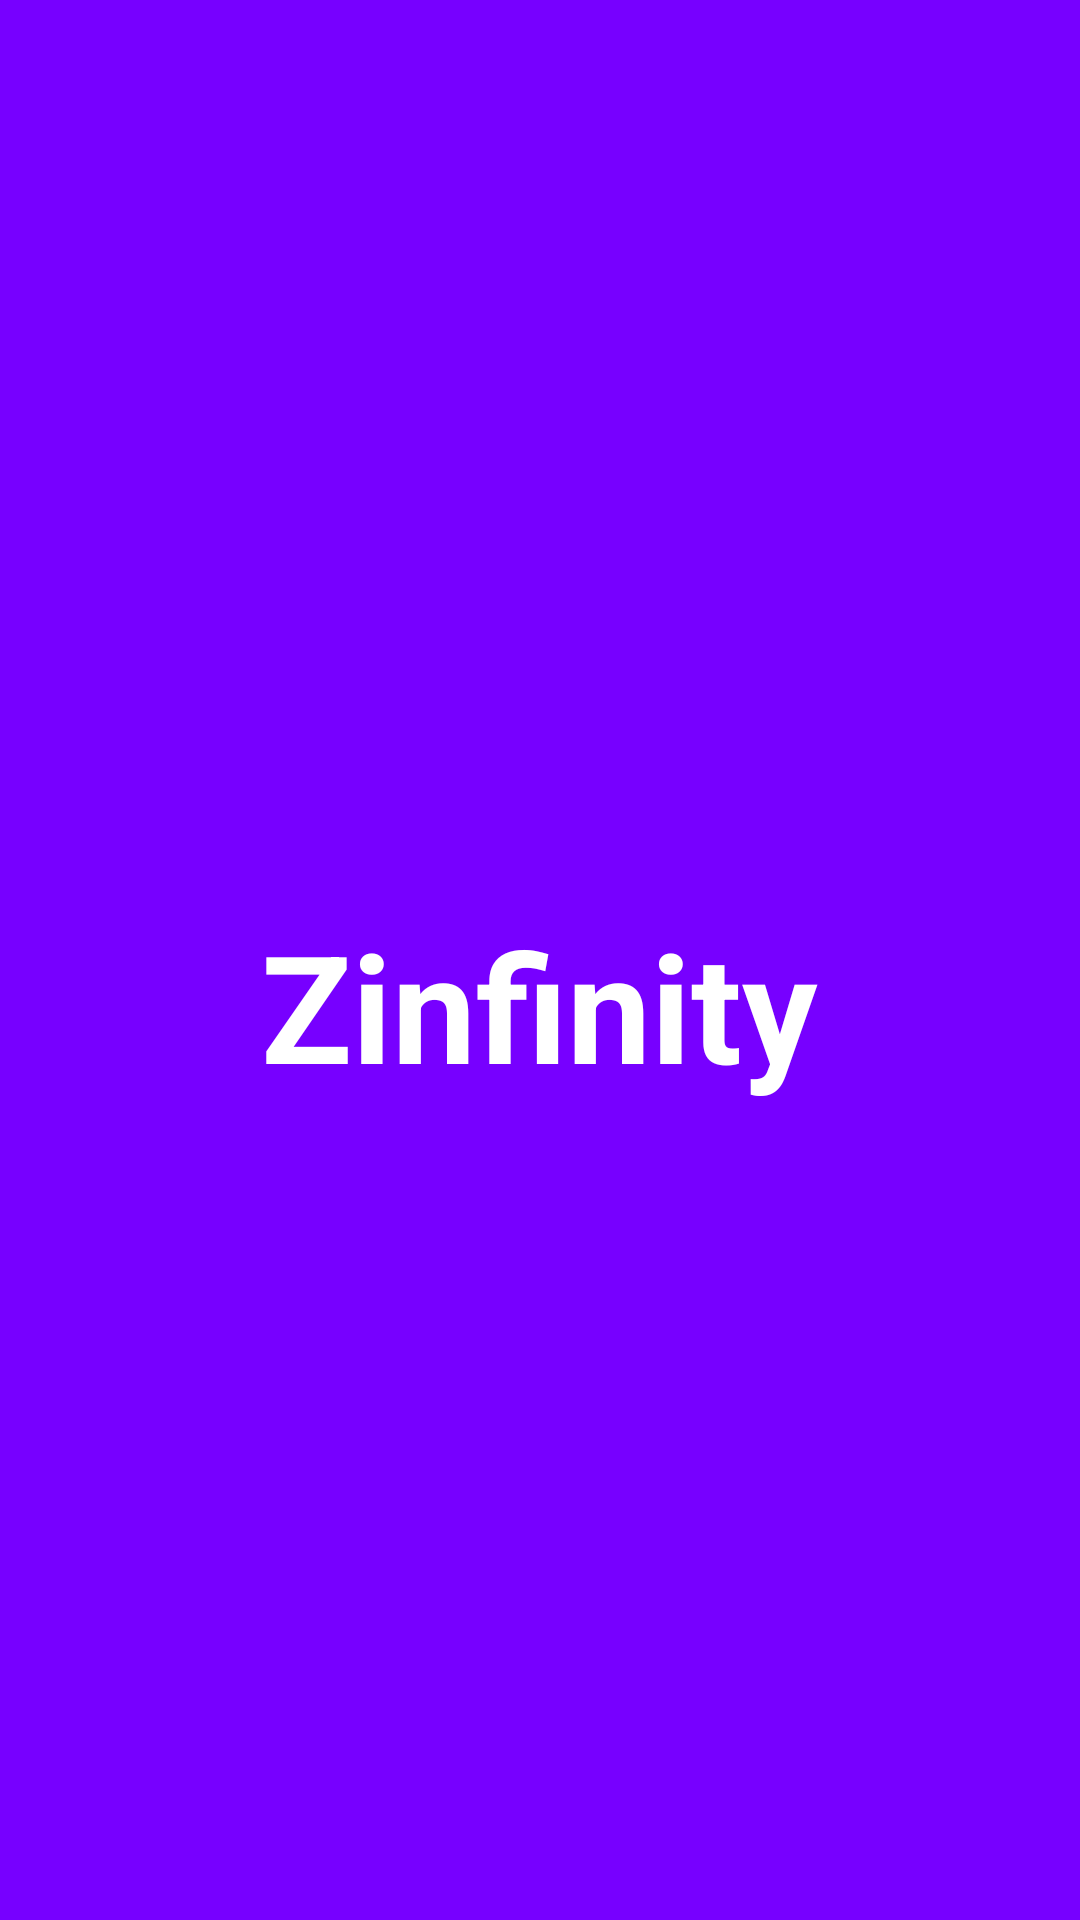

Produce the Android XML layout that renders to this screen, including the resource entries it uses.
<!-- AndroidManifest.xml: application theme Theme.Zinfinity -->
<!-- res/layout/nav_header.xml -->
<?xml version="1.0" encoding="utf-8"?>
<LinearLayout
    xmlns:android="http://schemas.android.com/apk/res/android"
    android:layout_width="match_parent"
    android:layout_height="wrap_content"
    android:orientation="vertical"
    android:gravity="center"
    android:padding="16dp"
    android:background="#7700FF">

    <TextView
        android:id="@+id/username"
        android:layout_width="wrap_content"
        android:layout_height="wrap_content"
        android:layout_marginTop="30dp"
        android:text="Zinfinity"
        android:textColor="#FFFFFF"
        android:textStyle="bold"
        android:textSize="50dp" />


</LinearLayout>
<!-- resources referenced by this layout -->
<resources>
  <style name="Theme.Zinfinity" parent="Base.Theme.Zinfinity" />
  <style name="Base.Theme.Zinfinity" parent="Theme.MaterialComponents.DayNight.NoActionBar">
          
          <item name="android:statusBarColor">@android:color/transparent</item>
          <item name="android:windowBackground">@color/white</item>
          <item name="android:textColor">@color/black</item>
      </style>
  <color name="white">#FFFFFFFF</color>
  <color name="black">#FF000000</color>
</resources>
